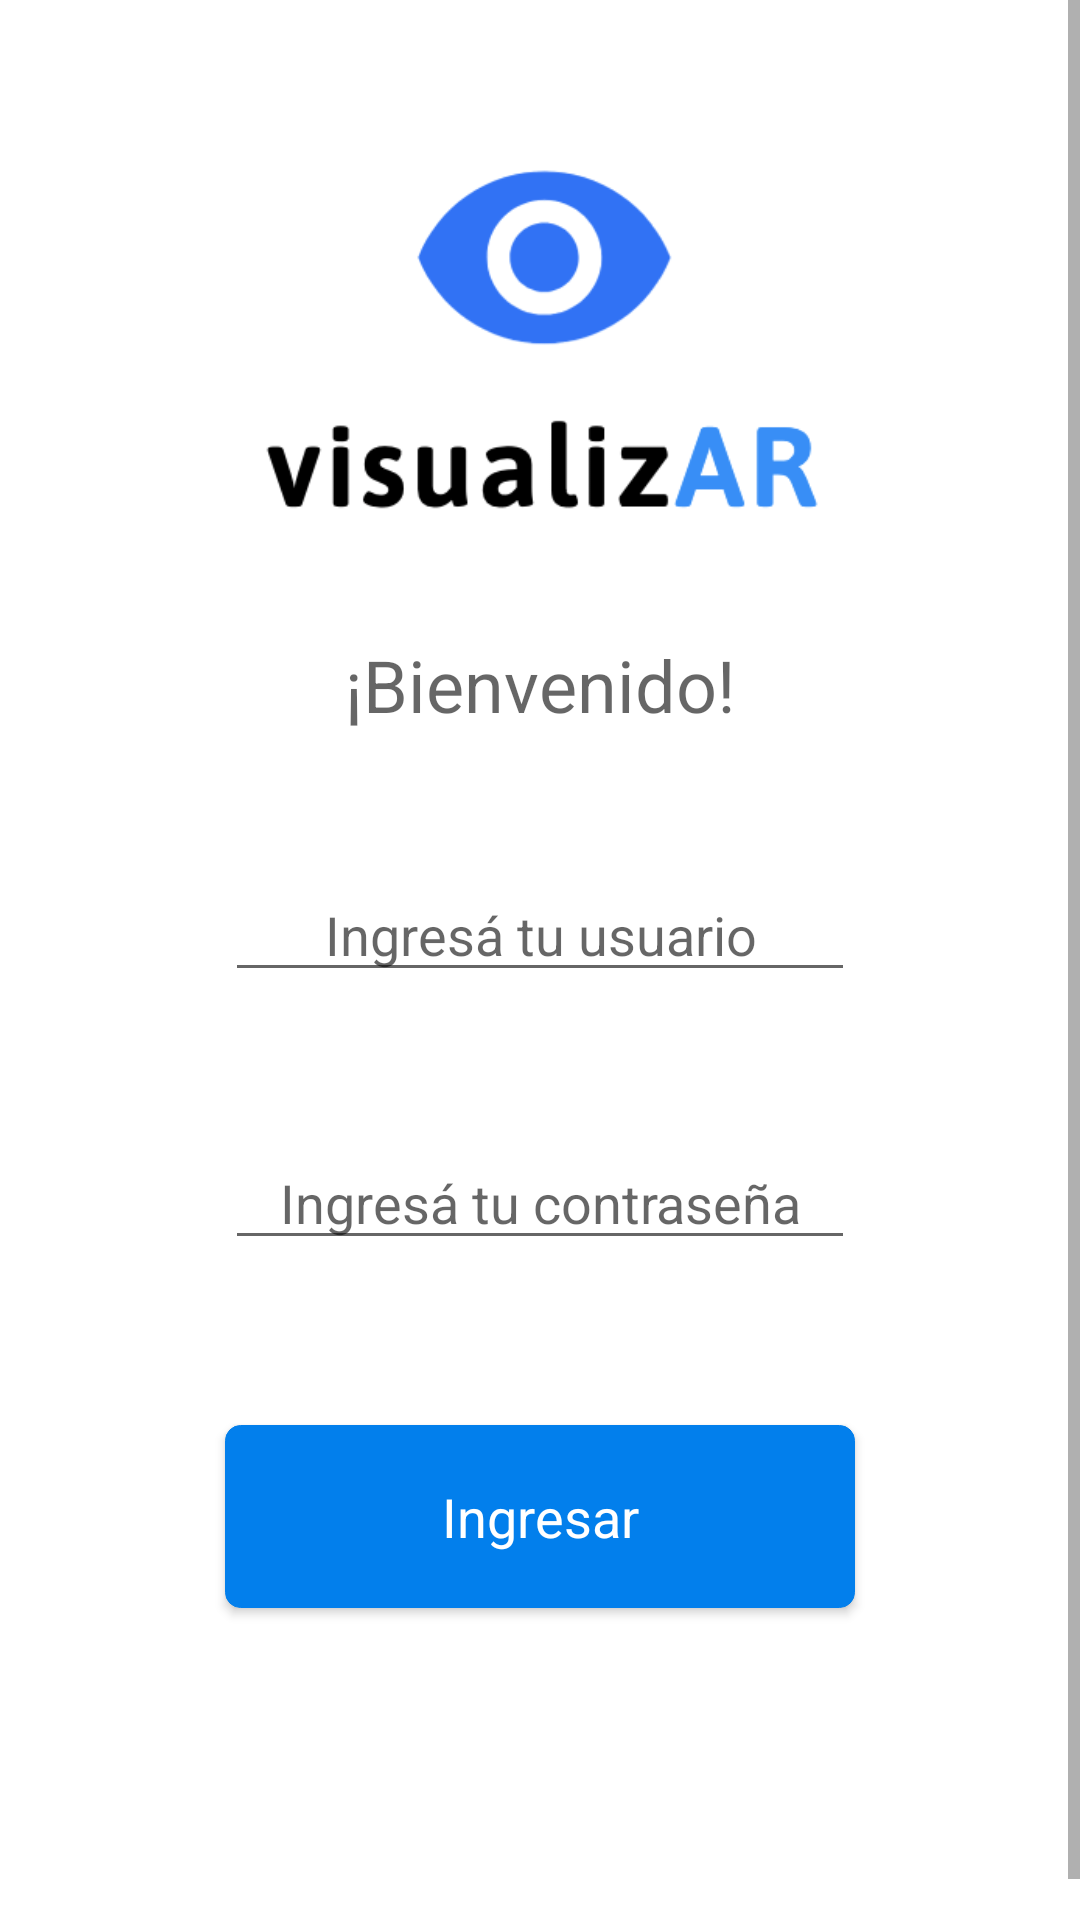

The Android layout XML behind this screen, and the referenced resources:
<!-- AndroidManifest.xml: application theme Theme.VisualizAR -->
<!-- res/layout/activity_login.xml -->
<?xml version="1.0" encoding="utf-8"?>
<ScrollView xmlns:android="http://schemas.android.com/apk/res/android"
xmlns:app="http://schemas.android.com/apk/res-auto"
xmlns:tools="http://schemas.android.com/tools"
android:layout_width="match_parent"
android:layout_height="match_parent"
android:background="#FFFFFF">

<androidx.constraintlayout.widget.ConstraintLayout
    android:layout_width="match_parent"
    android:layout_height="match_parent"
    android:background="#FFFFFF"
    tools:context=".LogInActivity">

    <EditText
        android:id="@+id/user_name_txt"
        android:layout_width="wrap_content"
        android:layout_height="wrap_content"
        android:layout_marginTop="45dp"
        android:ems="10"
        android:gravity="center"
        android:hint="@string/username_placeholder_text"
        android:inputType="textPersonName"
        app:layout_constraintEnd_toEndOf="parent"
        app:layout_constraintStart_toStartOf="parent"
        app:layout_constraintTop_toBottomOf="@id/loginWelcomeText" />

    <EditText
        android:id="@+id/password_txt"
        android:layout_width="wrap_content"
        android:layout_height="wrap_content"
        android:layout_marginTop="48dp"
        android:ems="10"
        android:gravity="center"
        android:hint="@string/password_placeholder_text"
        android:inputType="textPassword"
        app:layout_constraintEnd_toEndOf="parent"
        app:layout_constraintStart_toStartOf="parent"
        app:layout_constraintTop_toBottomOf="@+id/user_name_txt" />

    <Button
        android:id="@+id/signin_btn"
        style="@style/Widget.MaterialComponents.Button"
        android:layout_width="210dp"
        android:layout_height="61dp"
        android:layout_marginTop="55dp"
        android:background="@drawable/button"
        android:text="@string/login_btn_text"
        android:textAppearance="@style/TextAppearance.AppCompat.Medium"
        android:textColor="#FFFFFF"
        android:visibility="visible"
        app:backgroundTint="@color/light_blue_500"
        app:layout_constraintEnd_toEndOf="parent"
        app:layout_constraintStart_toStartOf="parent"
        app:layout_constraintTop_toBottomOf="@+id/password_txt" />

    <ImageView
        android:id="@+id/loginVisualizarLogo"
        android:layout_width="225dp"
        android:layout_height="180dp"
        android:layout_marginTop="27dp"
        android:contentDescription="@string/login_logo_content_description"
        app:layout_constraintEnd_toEndOf="parent"
        app:layout_constraintStart_toStartOf="parent"
        app:layout_constraintTop_toTopOf="parent"
        app:srcCompat="@drawable/visualizar_logo" />

    <ProgressBar
        android:id="@+id/progress_bar_main"
        style="?android:attr/progressBarStyle"
        android:layout_width="wrap_content"
        android:layout_height="wrap_content"
        android:layout_marginTop="55dp"
        android:layout_marginBottom="15dp"
        android:visibility="invisible"
        app:layout_constraintBottom_toBottomOf="parent"
        app:layout_constraintEnd_toEndOf="parent"
        app:layout_constraintStart_toStartOf="parent"
        app:layout_constraintTop_toBottomOf="@+id/signin_btn" />

    <TextView
        android:id="@+id/loginWelcomeText"
        android:layout_width="wrap_content"
        android:layout_height="wrap_content"
        android:layout_marginTop="5dp"
        android:text="¡Bienvenido!"
        android:textAppearance="@style/TextAppearance.AppCompat.Display1"
        android:textSize="24sp"
        app:layout_constraintEnd_toEndOf="parent"
        app:layout_constraintStart_toStartOf="parent"
        app:layout_constraintTop_toBottomOf="@+id/loginVisualizarLogo" />

</androidx.constraintlayout.widget.ConstraintLayout>
</ScrollView>
<!-- resources referenced by this layout -->
<resources>
  <color name="light_blue_500">#027FEC</color>
  <!-- drawable button (drawable) -->
  <?xml version="1.0" encoding="utf-8"?>
  <selector xmlns:android="http://schemas.android.com/apk/res/android">
  
      <item>
          <shape>
              <gradient android:startColor="@color/light_blue_500" android:endColor="@color/light_blue_500" android:angle="270" />
              <stroke   android:width="1px"          android:color="#000000" />
              <corners android:bottomLeftRadius="5dp"
                  android:bottomRightRadius="5dp"
                  android:topLeftRadius="5dp"
                  android:topRightRadius="5dp"/>
              <padding  android:left="10dp"  android:top="10dp" android:right="10dp" android:bottom="10dp" />
          </shape>
      </item>
  
  </selector>
  <!-- drawable visualizar_logo: png bitmap (drawable, 19620 bytes) -->
  <string name="login_btn_text">  Ingresar  </string>
  <string name="login_logo_content_description">Visualizar logo in login action</string>
  <string name="password_placeholder_text">Ingresá tu contraseña</string>
  <string name="username_placeholder_text">Ingresá tu usuario</string>
  <style name="Theme.VisualizAR" parent="Theme.MaterialComponents.DayNight.DarkActionBar">
          
          <item name="colorPrimary">@color/light_blue_500</item>
          <item name="colorPrimaryVariant">@color/light_blue_700</item>
          <item name="colorOnPrimary">@color/white</item>
          
          <item name="colorSecondary">@color/light_blue_900</item>
          <item name="colorSecondaryVariant">@color/light_blue_700</item>
          <item name="colorOnSecondary">@color/white</item>
          
          <item name="android:statusBarColor" tools:targetApi="l">?attr/colorPrimaryVariant</item>
          
          <item name="colorAccent">@color/light_blue_900</item>
      </style>
  <color name="light_blue_700">#2196F3</color>
  <color name="white">#FFFFFFFF</color>
  <color name="light_blue_900">#2196F3</color>
</resources>
